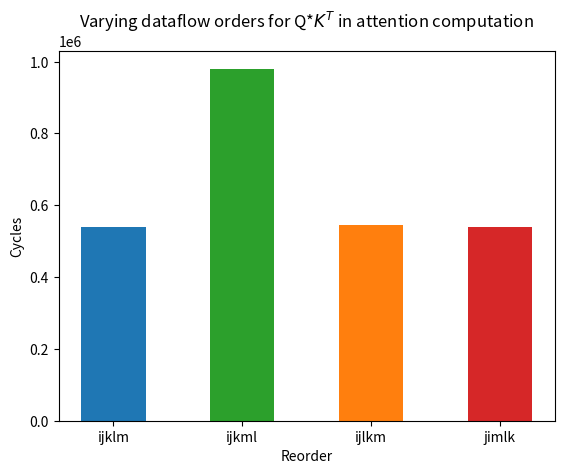

This figure's Python source:
import numpy as np 
import matplotlib.pyplot as plt 
  
X = ['ijklm','ijkml','ijlkm','jimlk']
Ygirls = [538176,980056,545781,538176]
c = ["tab:blue", "tab:green", "tab:orange", "tab:red", "indigo"]
  
X_axis = np.arange(len(X))
  
plt.bar(X_axis, Ygirls, width=0.5, color=c)
  
plt.xticks(X_axis, X)
plt.xlabel("Reorder")
plt.ylabel("Cycles")
plt.title("Varying dataflow orders for Q*$K^T$ in attention computation")
plt.show()
plt.savefig("test.png", bbox_inches='tight')
